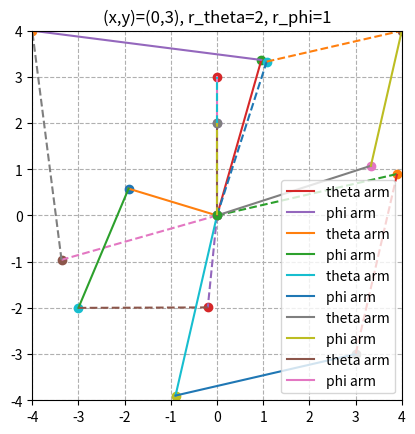

The matplotlib source for this figure:
import math
from math import sqrt, degrees
import numpy as np
import matplotlib.pyplot as plt


# global threshold for checking equality
equality_threshold = 10 ** -6


def eq_thresh(a, b, thresh=equality_threshold):
    return abs(a - b) < thresh


def dist(x, y, a, b):
    return sqrt((x - a) ** 2 + (y - b) ** 2)


def xy_to_x0y0(x, y, r_theta, r_phi):
    """Given (x,y) coordinates and arm lengths r_theta and r_phi, compute and return coordinates (x_0,y_0) the location
    of the phi motor (end of arm of length r_theta)."""
    if (x ** 2 + y ** 2) > (r_theta + r_phi) ** 2:
        print("(x,y) out of range")
        exit(1)
    # if (x,y) is on the edge of the circle, then the 2 arms are parallel
    if eq_thresh(dist(x, y, 0, 0), r_theta + r_phi):
        theta = np.arccos(x / (r_theta + r_phi))
        return r_theta * np.cos(theta), r_theta * np.sin(theta)

    mag_xy = dist(x, y, 0, 0)
    # law of cosines
    sigma = np.arccos((mag_xy ** 2 + r_theta ** 2 - r_phi ** 2) / (2 * mag_xy * r_theta))
    d = r_theta * np.cos(sigma)
    k = sqrt(r_theta ** 2 - d ** 2)
    a = x / mag_xy * d
    b = y / mag_xy * d
    x_0 = (b * k / d) + a
    y_0 = b - (a * k / d)
    return x_0, y_0


def xy_to_thetaphi(x, y, r_theta, r_phi):
    """Given coordinates (x,y) and arm lengths r_theta and r_phi, compute and return (theta,phi)."""
    # compute location of phi motor (x_0,y_0)
    x_0, y_0 = xy_to_x0y0(x, y, r_theta, r_phi)
    theta = np.arccos(x_0 / r_theta)
    # compute projection of phi arm onto theta arm
    dot = ((x - x_0) * x_0 + (y - y_0) * y_0)
    phi = np.arccos(dot / (r_phi * r_theta))
    # adjust theta to get signs to match up
    # quadrant 3
    if x_0 <= 0 and y_0 <= 0:
        theta = 2 * math.pi - theta
        pass
    # quadrant 4
    elif x_0 >= 0 and y_0 <= 0:
        theta = 2 * math.pi - theta
        pass

    return theta, phi


def thetaphi_to_xy(theta, phi, r_theta, r_phi):
    """Given (theta,phi) and arm lengths r_theta and r_phi, compute coordinates (x,y) location of the end of the phi
    arm."""
    # compute coordinates of (x_0,y_0) the end of the theta arm
    x_0 = np.cos(theta) * r_theta
    y_0 = np.sin(theta) * r_theta
    e = np.cos(phi) * r_phi
    f = np.sin(phi) * r_phi
    # add e to the vector in the direction of (x_0,y_0)
    x_1 = x_0 + e * x_0 / r_theta
    y_1 = y_0 + e * y_0 / r_theta
    # add f to the vector in the direction perpendicular to (x_1,y_1)
    d = dist(-1 * y_1, x_1, 0, 0)
    x = f * -1 * y_1 / d + x_1
    y = f * x_1 / d + y_1
    return x, y


def has_alternative(theta, phi, theta_max, phi_max):
    if 0 <= theta <= theta_max - 2 * math.pi:
        return True
    if 0 <= phi <= phi_max - math.pi:
        return True
    return False


def alt_phi(x, y, x_0, y_0, r_theta, r_phi):
    """Given coordinates (x,y) and coordinates (x_0,y_0) of the location of the phi motor (end of arm of length
    r_theta) and arm lengths r_theta and r_phi, compute and return alternative (theta,phi) and alternative
    coordinates (x_1,y_1) of the location of the phi motor."""
    # n is normalized vector (x, y)
    xy_norm = dist(x, y, 0, 0)
    # (x_n, y_n) is the unit vector in the direction of (x,y)
    x_n = x / xy_norm
    y_n = y / xy_norm
    # reflect across vector in the direction of (x_n,y_n)
    dot = x_0 * x_n + y_0 * y_n
    x_1 = x_0 - 2 * dot * x_n
    y_1 = y_0 - 2 * dot * y_n
    theta = np.arccos(x_1 / r_theta)
    # returns -x_1 and -y_1 to get signs to match up
    return theta, -r_phi, -x_1, -y_1


# theta and theta + 2 * pi represent the same angle
def alt_theta(theta):
    return theta + 2 * math.pi


def test_and_plot(x, y, r_theta, r_phi, theta_max=2 * math.pi, phi_max=math.pi):
    r = max(r_theta, r_phi)
    x_0, y_0 = xy_to_x0y0(x, y, r_theta, r_phi)
    # check to make sure (x_0,y_0) r_theta away from (0,0) and r_phi away from (x,y)
    if eq_thresh(dist(x_0, y_0, 0, 0), r_theta) and eq_thresh(dist(x_0, y_0, x, y), r_phi):
        print('(x,y) to (x_0,y_0) passed')
    else:
        print('(x,y) to (x_0,y_0) failed')
        exit(1)
    theta, phi = xy_to_thetaphi(x, y, r_theta, r_phi)
    x_out, y_out = thetaphi_to_xy(theta, phi, r_theta, r_phi)
    # check to make sure (x_out,y_out) is equal to (x,y)
    if eq_thresh(x_out, x) and eq_thresh(y_out, y):
        print('(theta,phi) to (x,y) passed')
    else:
        print('(theta,phi) to (x,y) failed')
        exit(1)
    # plot arms
    plt.title('(x,y)=(' + str(x) + ',' + str(y) + '), r_theta=' + str(r_theta) + ', r_phi=' + str(r_phi))
    plt.plot(0, 0, 'o')
    plt.plot(x, y, 'o')
    plt.plot(x_0, y_0, 'o')
    plt.plot((0, x_0), (0, y_0), label='theta arm')
    plt.plot((x_0, x), (y_0, y), label='phi arm')
    plt.xlim(-2 * r, 2 * r)
    plt.ylim(-2 * r, 2 * r)
    plt.grid(linestyle='--')
    plt.gca().set_aspect('equal')
    # TODO: check if alternative configuration exists (for now set to True)
    if True:
        # compute alternative angle
        theta_n, phi_n, x_n, y_n = alt_phi(x, y, x_0, y_0, r_theta, r_phi)
        # check that (x_n,y_n) is r_theta away from (0,0) and r_phi away from (x,y)
        if eq_thresh(dist(x_n, y_n, 0, 0), r_theta) and eq_thresh(dist(x_n, y_n, x, y), r_phi):
            print('alternative config passed')
        else:
            print('alternative config failed')
            exit(1)
        # plots alternative configuration with dotted lines
        plt.plot(x_n, y_n, 'o')
        plt.plot((0, x_n), (0, y_n), '--')
        plt.plot((x_n, x), (y_n, y), '--')
    plt.legend(loc='best')
    plt.show()


if __name__ == "__main__":
    # test quadrant 1
    test_and_plot(-4, 4, 3.5, 5)
    # test quadrant 2
    test_and_plot(-3, -2, 2, 2.8)
    # test quadrant 3
    test_and_plot(3, -3, 4, 4)
    # test quadrant 4
    test_and_plot(4, 4, 3.5, 3)
    # test arms parallel
    test_and_plot(0, 3, 2, 1)
